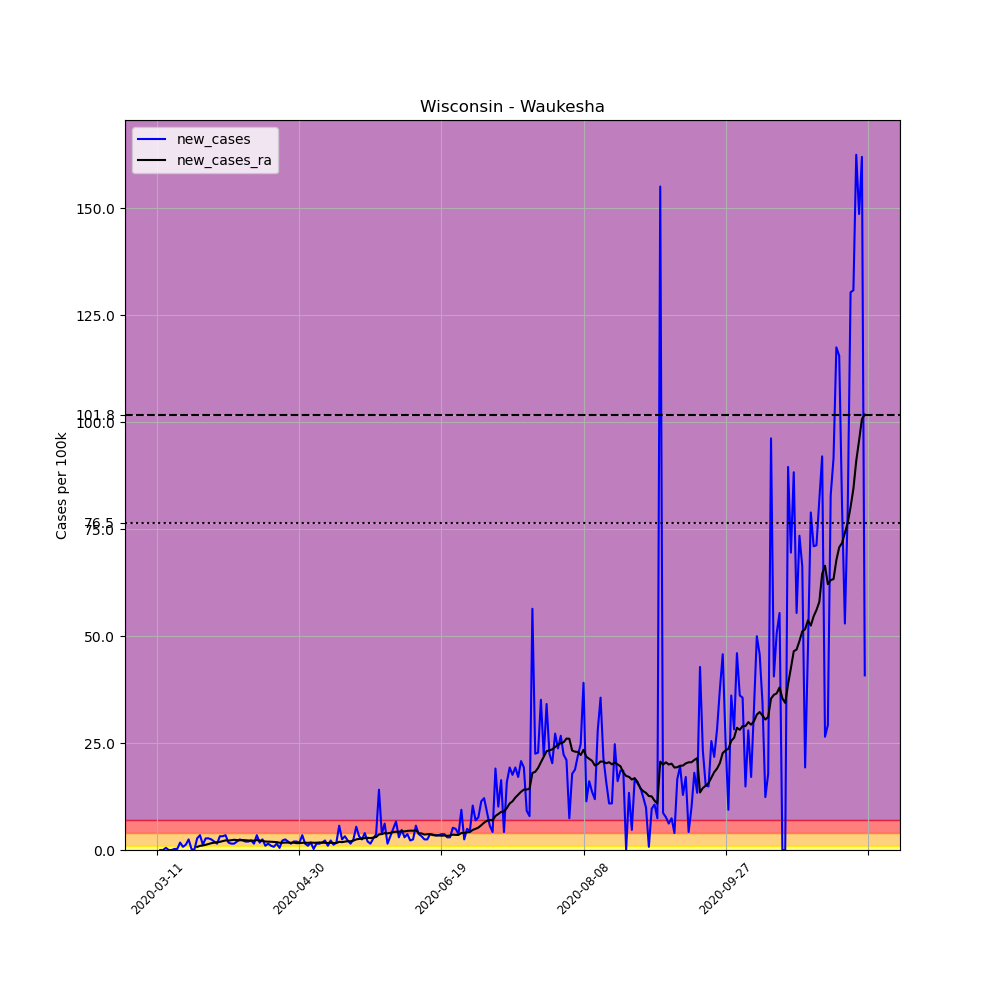

The file beside this chart, header and first rows:
, date, county, state, fips, cases, deaths, COUNTY, STNAME, CTYNAME, POPESTIMATE2019, per_100k, new_cases, new_cases_ra
51140, 2020-03-11, Waukesha, Wisconsin, 55133, 1, 0, 133, Wisconsin, Waukesha, 404198, 0.2474, , 
51141, 2020-03-12, Waukesha, Wisconsin, 55133, 1, 0, 133, Wisconsin, Waukesha, 404198, 0.2474, 0.0, 
51142, 2020-03-13, Waukesha, Wisconsin, 55133, 1, 0, 133, Wisconsin, Waukesha, 404198, 0.2474, 0.0, 
51143, 2020-03-14, Waukesha, Wisconsin, 55133, 3, 0, 133, Wisconsin, Waukesha, 404198, 0.7422, 0.4948, 
51144, 2020-03-15, Waukesha, Wisconsin, 55133, 3, 0, 133, Wisconsin, Waukesha, 404198, 0.7422, 0.0, 
51145, 2020-03-16, Waukesha, Wisconsin, 55133, 3, 0, 133, Wisconsin, Waukesha, 404198, 0.7422, 0.0, 
51146, 2020-03-17, Waukesha, Wisconsin, 55133, 4, 0, 133, Wisconsin, Waukesha, 404198, 0.9896, 0.2474, 
51147, 2020-03-18, Waukesha, Wisconsin, 55133, 5, 0, 133, Wisconsin, Waukesha, 404198, 1.237, 0.2474, 
51148, 2020-03-19, Waukesha, Wisconsin, 55133, 12, 0, 133, Wisconsin, Waukesha, 404198, 2.969, 1.732, 
51149, 2020-03-20, Waukesha, Wisconsin, 55133, 15, 0, 133, Wisconsin, Waukesha, 404198, 3.711, 0.7422, 
51150, 2020-03-21, Waukesha, Wisconsin, 55133, 20, 0, 133, Wisconsin, Waukesha, 404198, 4.948, 1.237, 
51151, 2020-03-22, Waukesha, Wisconsin, 55133, 30, 0, 133, Wisconsin, Waukesha, 404198, 7.422, 2.474, 
51152, 2020-03-23, Waukesha, Wisconsin, 55133, 31, 0, 133, Wisconsin, Waukesha, 404198, 7.67, 0.2474, 
51153, 2020-03-24, Waukesha, Wisconsin, 55133, 31, 0, 133, Wisconsin, Waukesha, 404198, 7.67, 0.0, 
51154, 2020-03-25, Waukesha, Wisconsin, 55133, 42, 0, 133, Wisconsin, Waukesha, 404198, 10.39, 2.721, 0.7245
51155, 2020-03-26, Waukesha, Wisconsin, 55133, 56, 0, 133, Wisconsin, Waukesha, 404198, 13.85, 3.464, 0.9719
51156, 2020-03-27, Waukesha, Wisconsin, 55133, 61, 0, 133, Wisconsin, Waukesha, 404198, 15.09, 1.237, 1.06
51157, 2020-03-28, Waukesha, Wisconsin, 55133, 72, 0, 133, Wisconsin, Waukesha, 404198, 17.81, 2.721, 1.219
51158, 2020-03-29, Waukesha, Wisconsin, 55133, 83, 0, 133, Wisconsin, Waukesha, 404198, 20.53, 2.721, 1.414
51159, 2020-03-30, Waukesha, Wisconsin, 55133, 93, 0, 133, Wisconsin, Waukesha, 404198, 23.01, 2.474, 1.59
51160, 2020-03-31, Waukesha, Wisconsin, 55133, 101, 1, 133, Wisconsin, Waukesha, 404198, 24.99, 1.979, 1.714
51161, 2020-04-01, Waukesha, Wisconsin, 55133, 107, 1, 133, Wisconsin, Waukesha, 404198, 26.47, 1.484, 1.803
51162, 2020-04-02, Waukesha, Wisconsin, 55133, 120, 1, 133, Wisconsin, Waukesha, 404198, 29.69, 3.216, 1.909
51163, 2020-04-03, Waukesha, Wisconsin, 55133, 133, 1, 133, Wisconsin, Waukesha, 404198, 32.9, 3.216, 2.085
51164, 2020-04-04, Waukesha, Wisconsin, 55133, 147, 3, 133, Wisconsin, Waukesha, 404198, 36.37, 3.464, 2.244
51165, 2020-04-05, Waukesha, Wisconsin, 55133, 154, 4, 133, Wisconsin, Waukesha, 404198, 38.1, 1.732, 2.191
51166, 2020-04-06, Waukesha, Wisconsin, 55133, 160, 4, 133, Wisconsin, Waukesha, 404198, 39.58, 1.484, 2.28
51167, 2020-04-07, Waukesha, Wisconsin, 55133, 166, 5, 133, Wisconsin, Waukesha, 404198, 41.07, 1.484, 2.386
51168, 2020-04-08, Waukesha, Wisconsin, 55133, 174, 5, 133, Wisconsin, Waukesha, 404198, 43.05, 1.979, 2.333
51169, 2020-04-09, Waukesha, Wisconsin, 55133, 184, 6, 133, Wisconsin, Waukesha, 404198, 45.52, 2.474, 2.262
51170, 2020-04-10, Waukesha, Wisconsin, 55133, 193, 6, 133, Wisconsin, Waukesha, 404198, 47.75, 2.227, 2.333
51171, 2020-04-11, Waukesha, Wisconsin, 55133, 201, 6, 133, Wisconsin, Waukesha, 404198, 49.73, 1.979, 2.28
51172, 2020-04-12, Waukesha, Wisconsin, 55133, 209, 7, 133, Wisconsin, Waukesha, 404198, 51.71, 1.979, 2.227
51173, 2020-04-13, Waukesha, Wisconsin, 55133, 218, 7, 133, Wisconsin, Waukesha, 404198, 53.93, 2.227, 2.209
51174, 2020-04-14, Waukesha, Wisconsin, 55133, 224, 9, 133, Wisconsin, Waukesha, 404198, 55.42, 1.484, 2.174
51175, 2020-04-15, Waukesha, Wisconsin, 55133, 238, 10, 133, Wisconsin, Waukesha, 404198, 58.88, 3.464, 2.315
51176, 2020-04-16, Waukesha, Wisconsin, 55133, 245, 11, 133, Wisconsin, Waukesha, 404198, 60.61, 1.732, 2.209
51177, 2020-04-17, Waukesha, Wisconsin, 55133, 255, 11, 133, Wisconsin, Waukesha, 404198, 63.09, 2.474, 2.156
51178, 2020-04-18, Waukesha, Wisconsin, 55133, 259, 11, 133, Wisconsin, Waukesha, 404198, 64.08, 0.9896, 1.979
51179, 2020-04-19, Waukesha, Wisconsin, 55133, 265, 11, 133, Wisconsin, Waukesha, 404198, 65.56, 1.484, 1.962
51180, 2020-04-20, Waukesha, Wisconsin, 55133, 269, 11, 133, Wisconsin, Waukesha, 404198, 66.55, 0.9896, 1.926
51181, 2020-04-21, Waukesha, Wisconsin, 55133, 272, 13, 133, Wisconsin, Waukesha, 404198, 67.29, 0.7422, 1.873
51182, 2020-04-22, Waukesha, Wisconsin, 55133, 278, 13, 133, Wisconsin, Waukesha, 404198, 68.78, 1.484, 1.838
51183, 2020-04-23, Waukesha, Wisconsin, 55133, 280, 14, 133, Wisconsin, Waukesha, 404198, 69.27, 0.4948, 1.696
51184, 2020-04-24, Waukesha, Wisconsin, 55133, 289, 14, 133, Wisconsin, Waukesha, 404198, 71.5, 2.227, 1.696
51185, 2020-04-25, Waukesha, Wisconsin, 55133, 299, 14, 133, Wisconsin, Waukesha, 404198, 73.97, 2.474, 1.732
51186, 2020-04-26, Waukesha, Wisconsin, 55133, 307, 14, 133, Wisconsin, Waukesha, 404198, 75.95, 1.979, 1.732
51187, 2020-04-27, Waukesha, Wisconsin, 55133, 313, 15, 133, Wisconsin, Waukesha, 404198, 77.44, 1.484, 1.679
51188, 2020-04-28, Waukesha, Wisconsin, 55133, 321, 16, 133, Wisconsin, Waukesha, 404198, 79.42, 1.979, 1.714
51189, 2020-04-29, Waukesha, Wisconsin, 55133, 329, 16, 133, Wisconsin, Waukesha, 404198, 81.4, 1.979, 1.608
51190, 2020-04-30, Waukesha, Wisconsin, 55133, 336, 19, 133, Wisconsin, Waukesha, 404198, 83.13, 1.732, 1.608
51191, 2020-05-01, Waukesha, Wisconsin, 55133, 350, 20, 133, Wisconsin, Waukesha, 404198, 86.59, 3.464, 1.679
51192, 2020-05-02, Waukesha, Wisconsin, 55133, 356, 20, 133, Wisconsin, Waukesha, 404198, 88.08, 1.484, 1.714
51193, 2020-05-03, Waukesha, Wisconsin, 55133, 360, 20, 133, Wisconsin, Waukesha, 404198, 89.07, 0.9896, 1.679
51194, 2020-05-04, Waukesha, Wisconsin, 55133, 367, 20, 133, Wisconsin, Waukesha, 404198, 90.8, 1.732, 1.732
51195, 2020-05-05, Waukesha, Wisconsin, 55133, 368, 20, 133, Wisconsin, Waukesha, 404198, 91.04, 0.2474, 1.696
51196, 2020-05-06, Waukesha, Wisconsin, 55133, 374, 22, 133, Wisconsin, Waukesha, 404198, 92.53, 1.484, 1.696
51197, 2020-05-07, Waukesha, Wisconsin, 55133, 380, 22, 133, Wisconsin, Waukesha, 404198, 94.01, 1.484, 1.767
51198, 2020-05-08, Waukesha, Wisconsin, 55133, 387, 22, 133, Wisconsin, Waukesha, 404198, 95.75, 1.732, 1.732
51199, 2020-05-09, Waukesha, Wisconsin, 55133, 396, 23, 133, Wisconsin, Waukesha, 404198, 97.97, 2.227, 1.714
... 190 more rows
